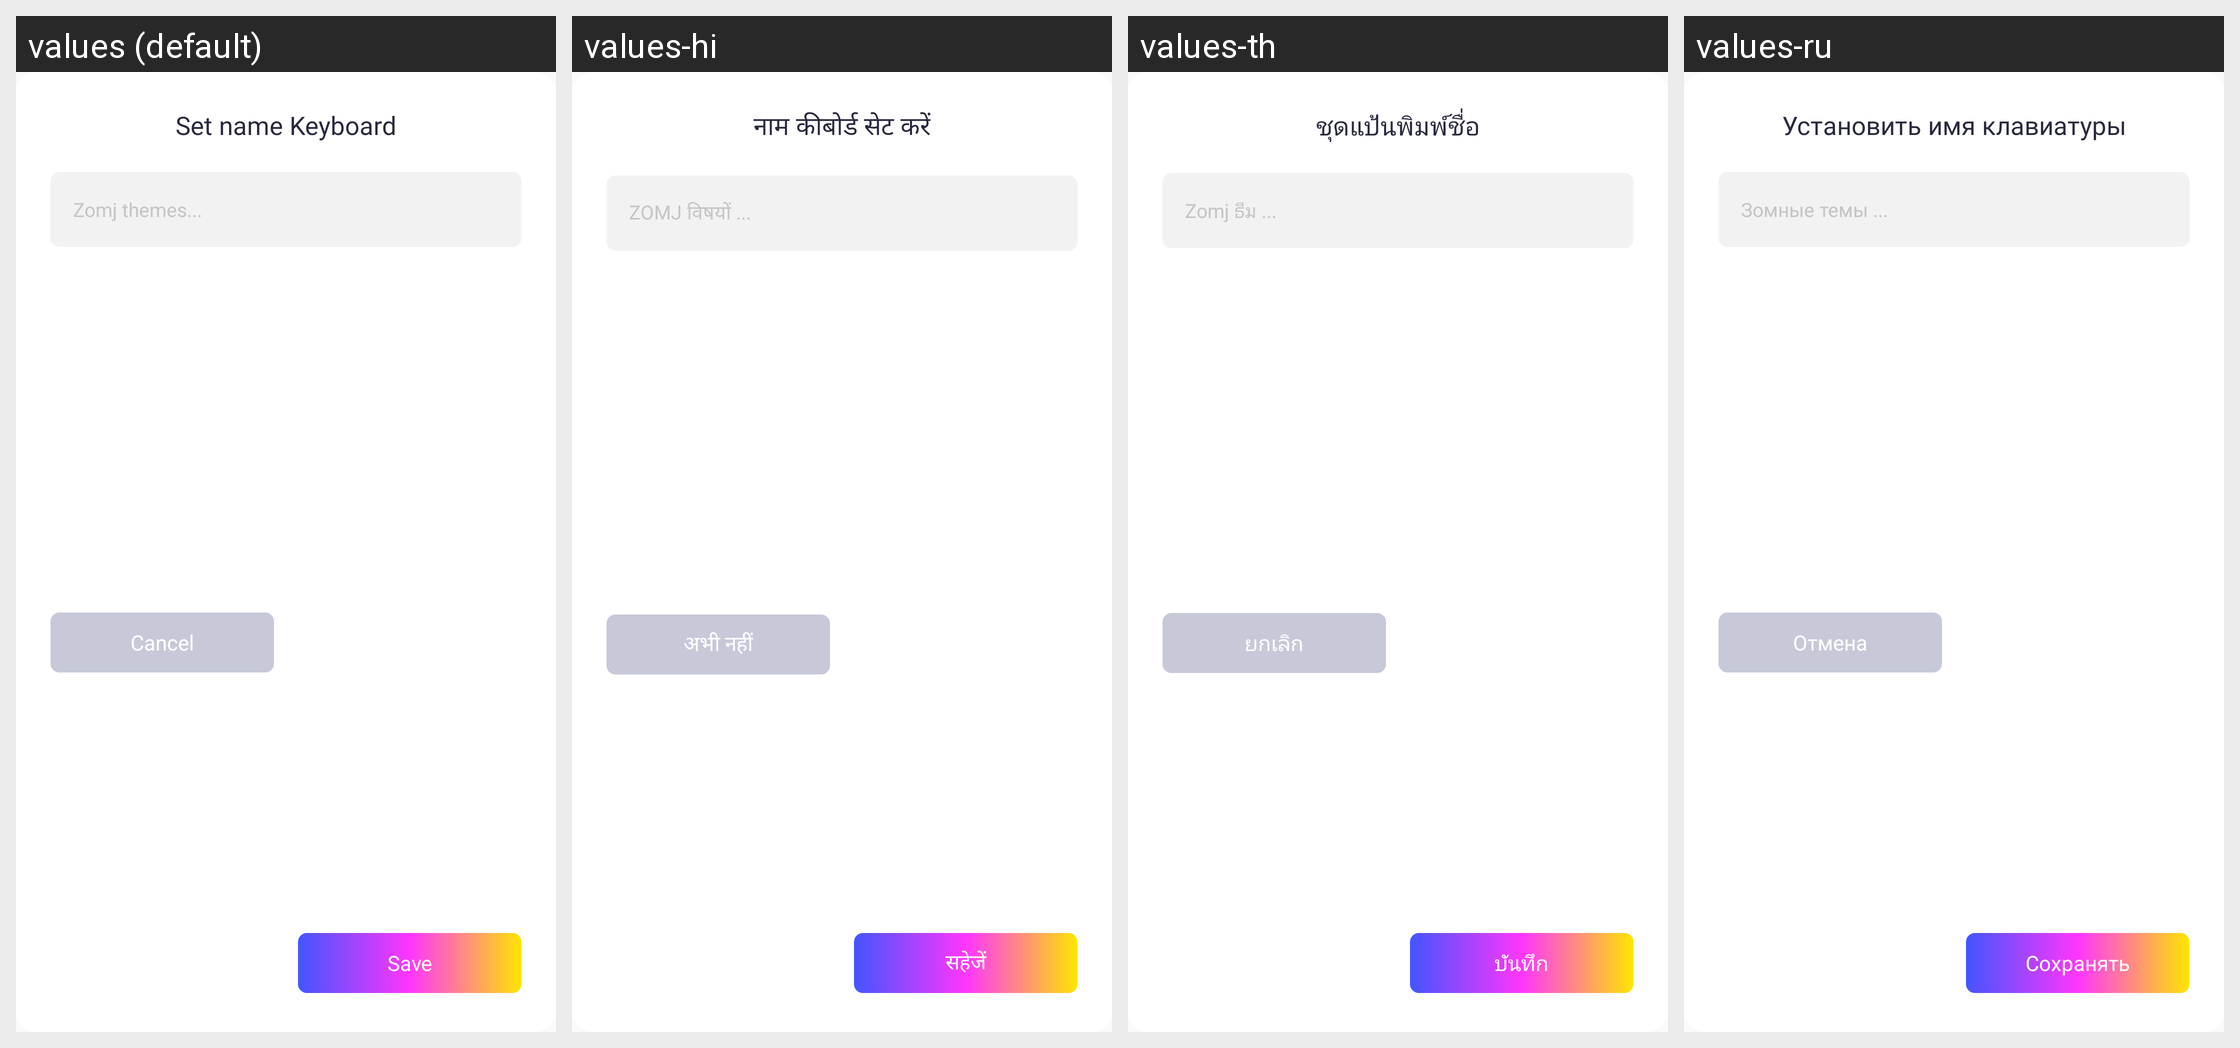

Locale-by-locale string values for the Android screen shown in this grid:
Android screen res/layout/dialog_create_theme.xml rendered under 4 locales, left to right: values (default), values-hi, values-th, values-ru. Device: Nexus 5 (rendered at 1080×1920; each locale shown at half size, 540×960, under a caption strip naming it); theme STYLE_APP.
Other locales in the repository, not shown: values-af, values-am, values-ar, values-az-rAZ, values-be-rBY, values-bg, values-bn, values-bn-rBD, values-bn-rIN, values-bs-rBA, values-ca, values-cs, values-da, values-de, values-el, values-en, values-en-rAU, values-en-rGB, values-en-rIN, values-eo, values-es, values-es-rUS, values-et-rEE, values-eu-rES, values-fa, values-fi, values-fr, values-fr-rCA, values-ga, values-gl-rES, values-gu-rIN, values-hr, values-hu, values-hy-rAM, values-in, values-is-rIS, values-it, values-iw, values-ja, values-ka-rGE, values-kk-rKZ, values-km-rKH, values-kn-rIN, values-ko, values-ky-rKG, values-lo-rLA, values-lt, values-lv, values-mk-rMK, values-ml-rIN, values-mn-rMN, values-mr-rIN, values-ms, values-ms-rMY, values-my-rMM, values-nb, values-ne-rNP, values-nl, values-nl-rBE, values-pa-rIN, values-pl, values-pt, values-pt-rPT, values-ro, values-si-rLK, values-sk, values-sl, values-sq-rAL, values-sr, values-sv, values-sw, values-ta-rIN, values-te-rIN, values-tl, values-tr, values-uk, values-ur-rPK, values-uz-rUZ, values-vi, values-vi-rVN, values-zh, values-zh-rCN, values-zh-rHK, values-zh-rTW, values-zu.
Strings drawn on this screen, with the default value and each locale's value (text and hints the layout hard-codes, and strings that could not be matched under every locale, appear in the picture but are not listed):

set_name_keyboard
  values: Set name Keyboard
  values-hi: नाम कीबोर्ड सेट करें
  values-th: ชุดแป้นพิมพ์ชื่อ
  values-ru: Установить имя клавиатуры

zomj_themes
  values: Zomj themes...
  values-hi: ZOMJ विषयों ...
  values-th: Zomj ธีม ...
  values-ru: Зомные темы ...

cancel
  values: Cancel
  values-hi: अभी नहीं
  values-th: ยกเลิก
  values-ru: Отмена

save_theme
  values: Save
  values-hi: सहेजें
  values-th: บันทึก
  values-ru: Сохранять
